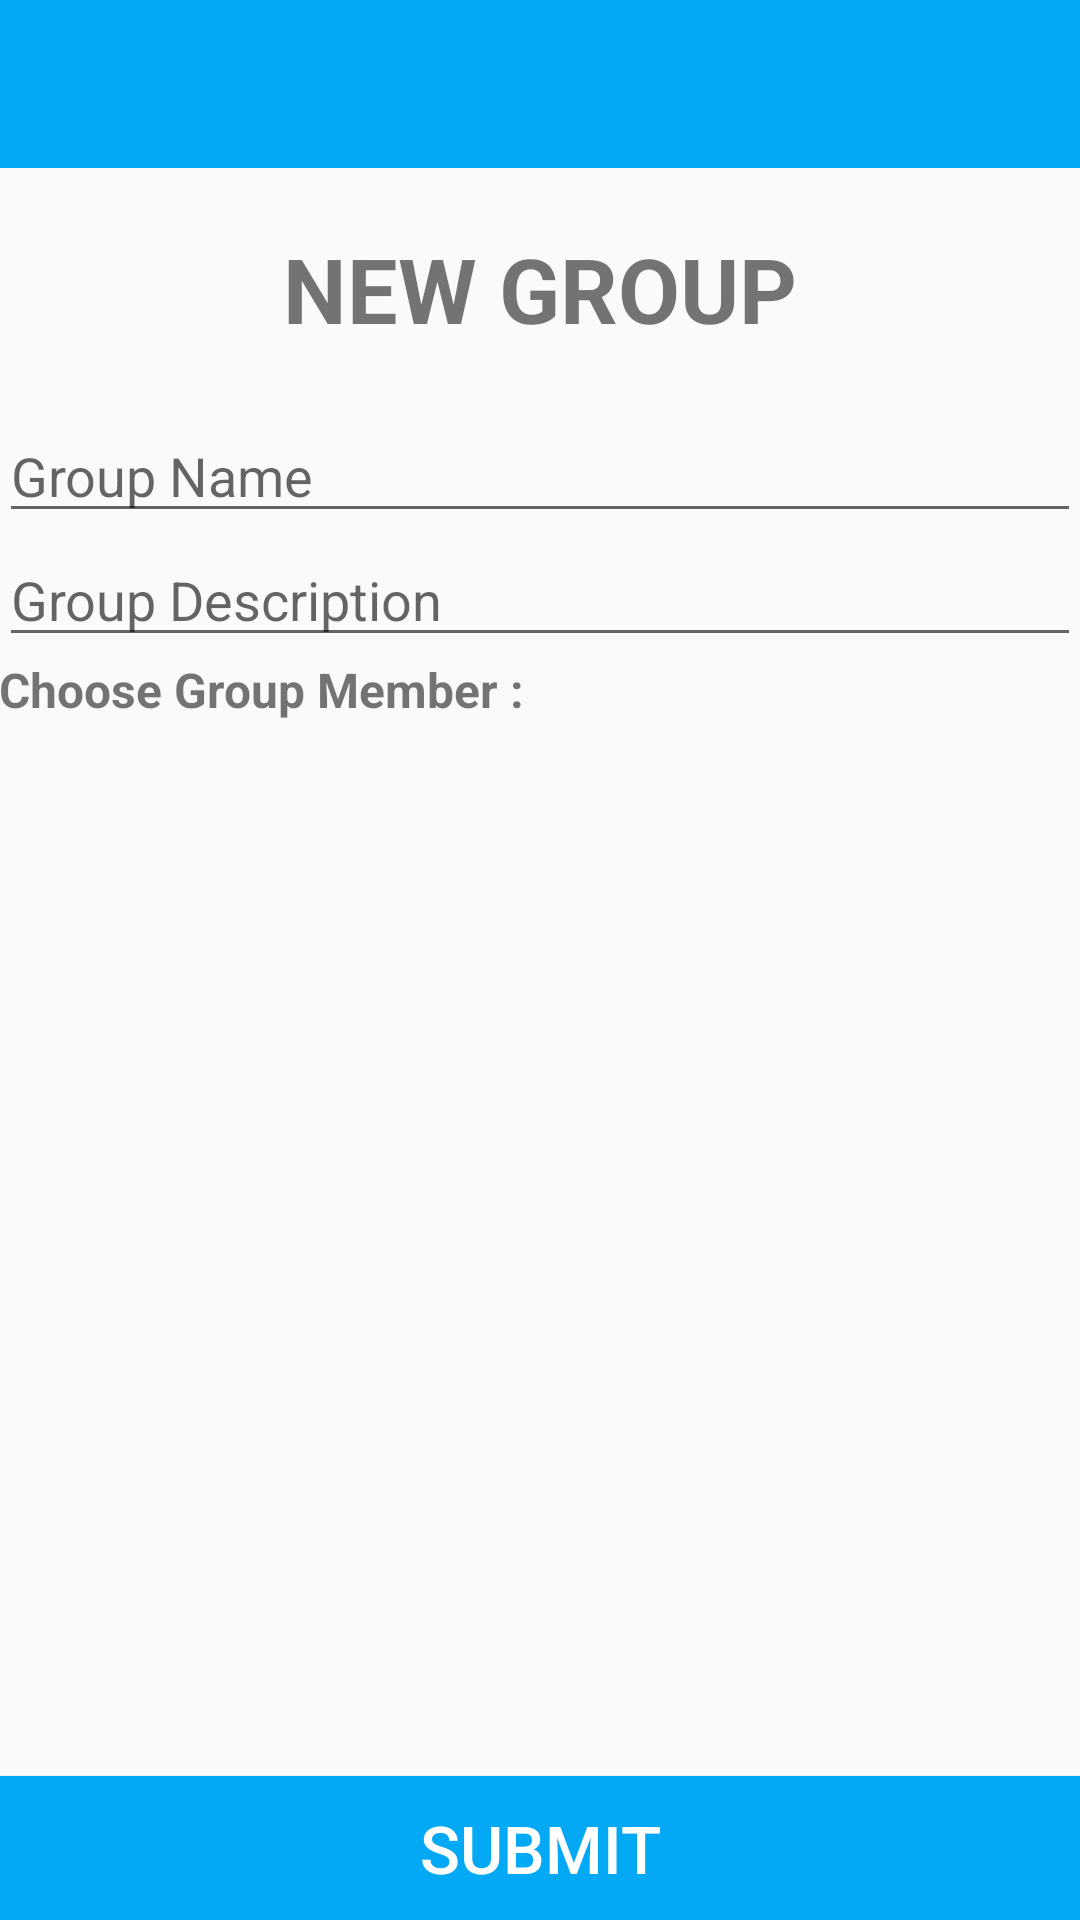

Here is an Android app screen rendered from its layout file. Give the layout XML and the strings, colors and styles it references.
<!-- AndroidManifest.xml: application theme AppTheme -->
<!-- res/layout/activity_group_add.xml -->
<RelativeLayout xmlns:android="http://schemas.android.com/apk/res/android"
    xmlns:tools="http://schemas.android.com/tools"
    android:layout_width="match_parent"
    android:layout_height="match_parent"
    tools:context="ui.GroupAddActivity">

    <include
        android:id="@+id/app_bar"
        layout="@layout/app_bar" />

    <TextView
        android:id="@+id/new_group_text"
        android:layout_width="wrap_content"
        android:layout_height="wrap_content"
        android:layout_below="@+id/app_bar"
        android:layout_centerHorizontal="true"
        android:layout_marginTop="20dp"
        android:text="@string/new_group_text"
        android:textSize="30sp"
        android:textStyle="bold" />

    <LinearLayout
        android:id="@+id/group_details_layout"
        android:layout_width="match_parent"
        android:layout_height="wrap_content"
        android:layout_below="@+id/new_group_text"
        android:layout_marginTop="20dp"
        android:orientation="vertical"
        android:padding="@dimen/activity_horizontal_margin">

        <EditText
            android:id="@+id/new_group_name"
            android:layout_width="match_parent"
            android:layout_height="wrap_content"
            android:hint="@string/new_group_name"
            android:maxLength="20"
            android:singleLine="true" />

        <EditText
            android:id="@+id/new_group_description"
            android:layout_width="match_parent"
            android:layout_height="wrap_content"
            android:hint="@string/new_group_desc"
            android:singleLine="true" />

    </LinearLayout>

    <TextView
        android:id="@+id/choose_member_text"
        android:layout_width="match_parent"
        android:layout_height="wrap_content"
        android:layout_below="@+id/group_details_layout"
        android:paddingLeft="@dimen/activity_horizontal_margin"
        android:text="@string/choose_member_text"
        android:textSize="16sp"
        android:textStyle="bold" />

    <Button
        android:id="@+id/group_submit_button"
        android:layout_width="match_parent"
        android:layout_height="wrap_content"
        android:layout_alignParentBottom="true"
        android:layout_alignParentLeft="true"
        android:layout_alignParentStart="true"
        android:background="@color/primaryColor"
        android:text="@string/new_group_submit"
        android:textColor="@android:color/white"
        android:textSize="22sp" />

    <ListView
        android:id="@+id/group_member_listView"
        android:layout_width="match_parent"
        android:layout_height="wrap_content"
        android:layout_above="@+id/group_submit_button"
        android:layout_alignParentLeft="true"
        android:layout_alignParentStart="true"
        android:layout_below="@+id/choose_member_text"
        android:columnWidth="85dp"
        android:clipToPadding="false"
        android:paddingLeft="@dimen/activity_horizontal_margin"
        android:paddingRight="@dimen/activity_horizontal_margin"
        android:paddingTop="8dp" />

</RelativeLayout>
<!-- res/layout/app_bar.xml (included above) -->
<?xml version="1.0" encoding="utf-8"?>
<android.support.v7.widget.Toolbar xmlns:android="http://schemas.android.com/apk/res/android"
    xmlns:app="http://schemas.android.com/apk/res-auto"
    android:layout_width="match_parent"
    android:layout_height="wrap_content"
    android:background="@color/primaryColor"
    android:theme="@style/MyCustomStyle"
    app:popupTheme="@style/ThemeOverlay.AppCompat.Dark">

</android.support.v7.widget.Toolbar>
<!-- resources referenced by this layout -->
<resources>
  <color name="primaryColor">#03A9F4</color>
  <string name="choose_member_text">Choose Group Member :</string>
  <string name="new_group_desc">Group Description</string>
  <string name="new_group_name">Group Name</string>
  <string name="new_group_submit">SUBMIT</string>
  <string name="new_group_text">NEW GROUP</string>
  <style name="MyCustomStyle" parent="ThemeOverlay.AppCompat.Light">
          <item name="android:textColorPrimary">@android:color/white</item>
          <item name="android:textColorSecondary">@android:color/white</item>
      </style>
  <style name="AppTheme" parent="Theme.AppCompat.Light.NoActionBar">
          
          <item name="colorPrimary">@color/primaryColor</item>
          <item name="colorPrimaryDark">@color/primaryColorDark</item>
          <item name="colorAccent">@color/accentColor</item>
      </style>
  <color name="primaryColorDark">#0288D1</color>
  <color name="accentColor">#007EA7</color>
</resources>
